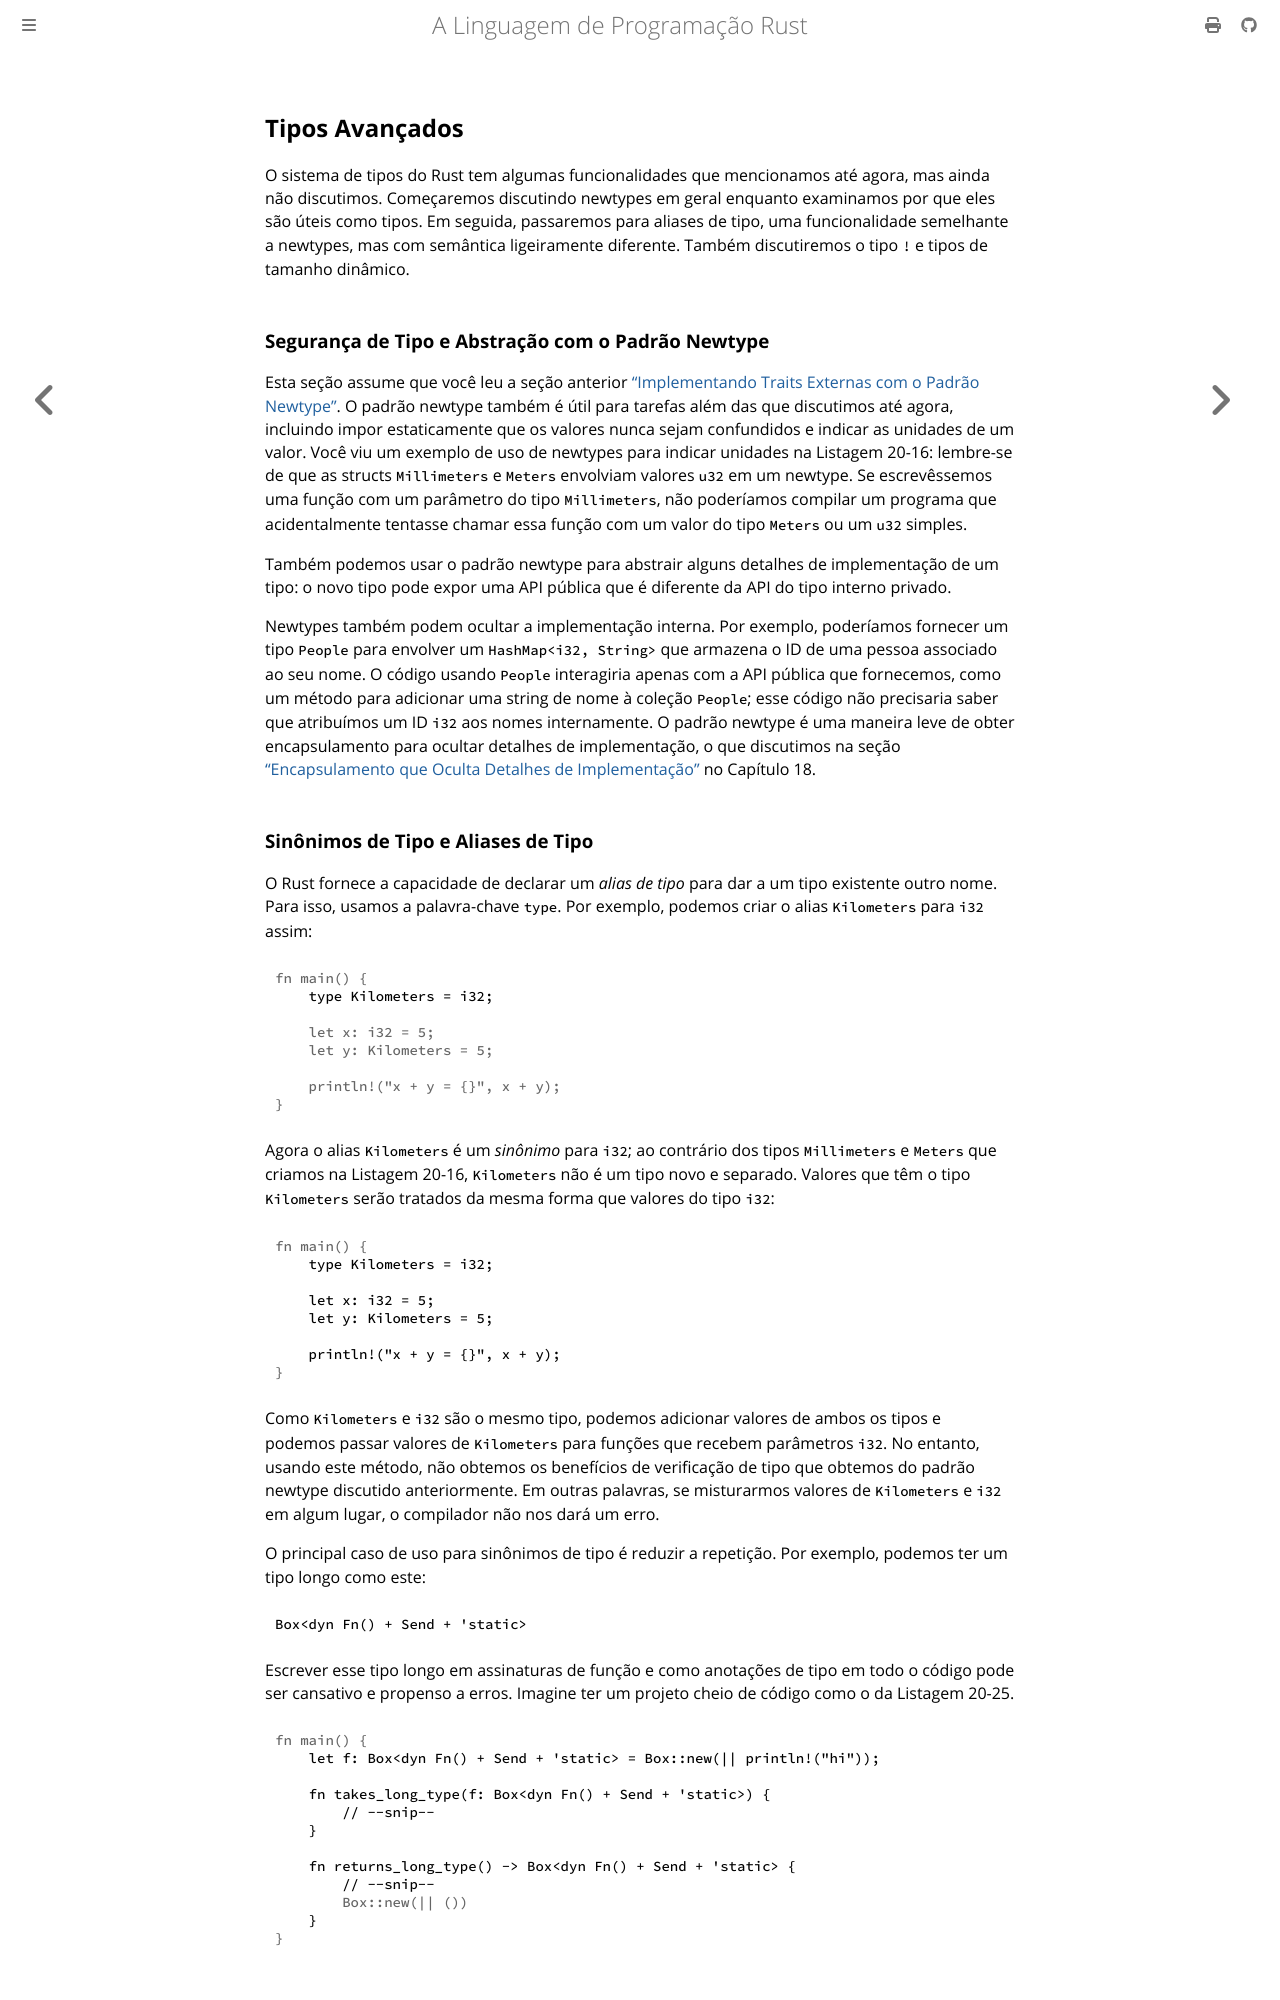

repository: lfgranja/rust-lang-book · page: ch20-03-advanced-types.html · generator: mdbook

## Tipos Avançados

O sistema de tipos do Rust tem algumas funcionalidades que mencionamos até agora, mas ainda não discutimos. Começaremos discutindo newtypes em geral enquanto examinamos por que eles são úteis como tipos. Em seguida, passaremos para aliases de tipo, uma funcionalidade semelhante a newtypes, mas com semântica ligeiramente diferente. Também discutiremos o tipo `!` e tipos de tamanho dinâmico.

<!-- Old headings. Do not remove or links may break. -->

<a id="using-the-newtype-pattern-for-type-safety-and-abstraction"></a>

### Segurança de Tipo e Abstração com o Padrão Newtype

Esta seção assume que você leu a seção anterior [“Implementando Traits Externas com o Padrão Newtype”][newtype]<!-- ignore -->. O padrão newtype também é útil para tarefas além das que discutimos até agora, incluindo impor estaticamente que os valores nunca sejam confundidos e indicar as unidades de um valor. Você viu um exemplo de uso de newtypes para indicar unidades na Listagem 20-16: lembre-se de que as structs `Millimeters` e `Meters` envolviam valores `u32` em um newtype. Se escrevêssemos uma função com um parâmetro do tipo `Millimeters`, não poderíamos compilar um programa que acidentalmente tentasse chamar essa função com um valor do tipo `Meters` ou um `u32` simples.

Também podemos usar o padrão newtype para abstrair alguns detalhes de implementação de um tipo: o novo tipo pode expor uma API pública que é diferente da API do tipo interno privado.

Newtypes também podem ocultar a implementação interna. Por exemplo, poderíamos fornecer um tipo `People` para envolver um `HashMap<i32, String>` que armazena o ID de uma pessoa associado ao seu nome. O código usando `People` interagiria apenas com a API pública que fornecemos, como um método para adicionar uma string de nome à coleção `People`; esse código não precisaria saber que atribuímos um ID `i32` aos nomes internamente. O padrão newtype é uma maneira leve de obter encapsulamento para ocultar detalhes de implementação, o que discutimos na seção [“Encapsulamento que Oculta Detalhes de Implementação”][encapsulation-that-hides-implementation-details]<!-- ignore --> no Capítulo 18.

<!-- Old headings. Do not remove or links may break. -->

<a id="creating-type-synonyms-with-type-aliases"></a>
